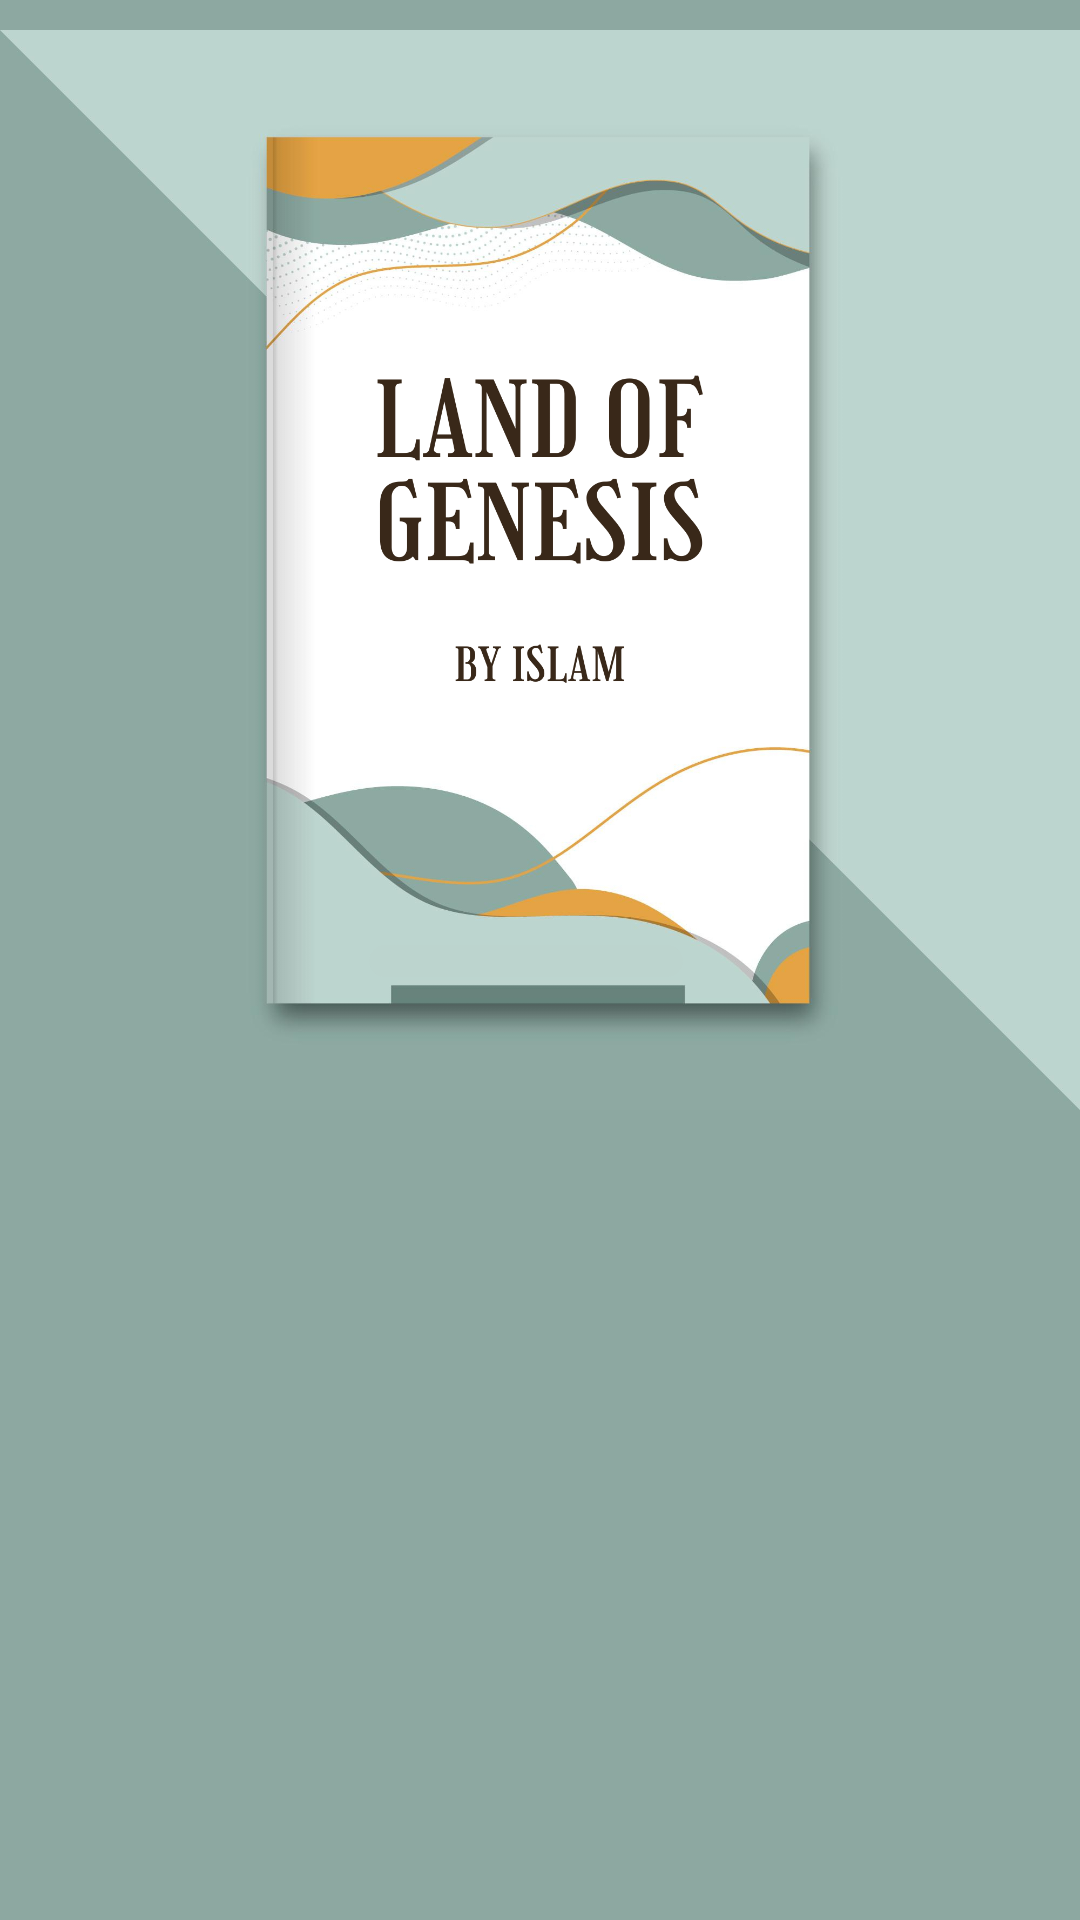

Layout XML and referenced resources for this Android screen:
<!-- AndroidManifest.xml: application theme Theme.LandOfGenesis -->
<!-- res/layout/activity_main.xml -->
<?xml version="1.0" encoding="utf-8"?>
<RelativeLayout xmlns:android="http://schemas.android.com/apk/res/android"
    xmlns:tools="http://schemas.android.com/tools"
    android:layout_width="match_parent"
    android:layout_height="match_parent"
    android:background="#8DA8A1"
    tools:context=".MainActivity">


    <RelativeLayout
        android:id="@+id/titlebar_main"
        android:layout_width="match_parent"
        android:layout_height="380dp"
        android:orientation="vertical">

        <ImageView
            android:layout_width="wrap_content"
            android:layout_height="380dp"
            android:src="@drawable/cover" />

    </RelativeLayout>

    <ListView
        android:id="@+id/MainListView"
        android:layout_width="match_parent"
        android:layout_height="wrap_content"
        android:layout_below="@+id/titlebar_main"
        android:layout_margin="10dp"
        android:divider="#00FFFFFF"
        android:dividerHeight="5dp" />
</RelativeLayout>
<!-- resources referenced by this layout -->
<resources>
  <!-- drawable cover: png bitmap (drawable, 406895 bytes) -->
  <style name="Theme.LandOfGenesis" parent="Theme.MaterialComponents.DayNight.NoActionBar">
          
          <item name="colorPrimary">@color/purple_500</item>
          <item name="colorPrimaryVariant">@color/purple_700</item>
          <item name="colorOnPrimary">@color/white</item>
          
          <item name="colorSecondary">@color/teal_200</item>
          <item name="colorSecondaryVariant">@color/teal_700</item>
          <item name="colorOnSecondary">@color/black</item>
          
          <item name="android:statusBarColor">?attr/colorPrimaryVariant</item>
          
      </style>
  <!-- not gathered from this repository: default colours our renderer supplied (Android Studio template values) -->
  <color name="purple_500">#FF6200EE</color>
  <color name="purple_700">#FF3700B3</color>
  <color name="teal_200">#FF03DAC5</color>
  <color name="teal_700">#FF018786</color>
  <color name="black">#FF000000</color>
  <color name="white">#FFFFFFFF</color>
</resources>
